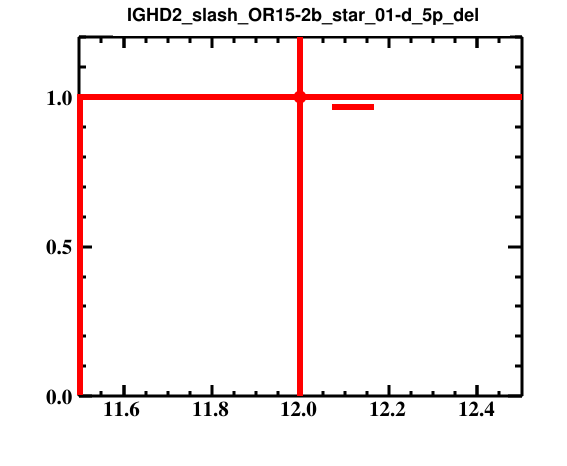

Source data for this figure (header and first rows):
bin_low_edge, contents, binerror, xtitle, binlabel
10.5, 0.0, 0.0, , 
11.5, 1.0, 1.0, , 
12.5, 0.0, 0.0, , 
